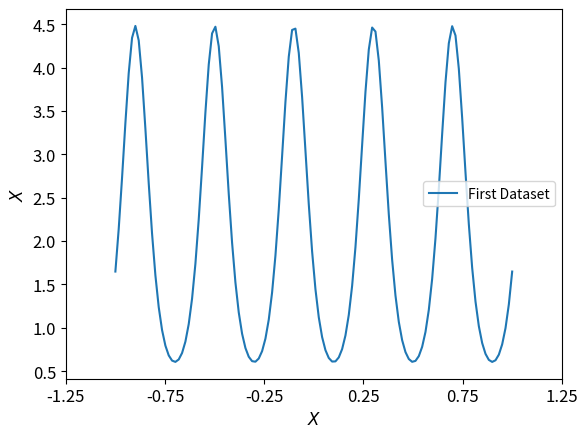

Write Python code to recreate this figure.
# Calling an `import *' for a package like numpy imports all the 
# default functions inside numpy, but not all of numpy
from numpy import *
from matplotlib import pyplot

# Task 1: look over these basic plotting commands, watch for x and y to 
#  be printed to the screen

x = linspace(-1,1,120)
print(x)
y = exp(1/2-sin(5*pi*x))
print(y)

pyplot.figure(1)
pyplot.plot(x,y)
# Your figure is saved to a file below with savefig to lab1.png



# Task 2: Try these options to make figure more readable, one at a time
# As you update your figure, with new options, view it.  For instance, on a mac type 
#    $ open -a preview lab1.png

pyplot.tick_params(labelsize='large')

pyplot.xlabel(r'$X$', fontsize='large')

pyplot.ylabel(r'$X$', fontsize='large')

currTicks = pyplot.xticks()[0]
pyplot.xticks(currTicks[::2])
# Use ">>> pyplot.xticks? " from inside of iPython to understand the interface 

# Add a parameter to the legend command to make the fontsize large
pyplot.legend(['First Dataset']) 

pyplot.savefig('lab1.png', dpi=500, format='png', bbox_inches='tight', pad_inches=0.0,)

# Task 3: Try pyplot.show() instead of pyplot.savefig()


# Task 4: To understand loglog plots better, here are the commands from the
# last lecture.  Try making the below loglog plot more readable, using the 
# commands from above

#pyplot.figure(2)
#h = 2**-linspace(0,10,1000) 
#pyplot.loglog(h, h)
#pyplot.loglog(h, h**2)
#pyplot.loglog(h, h**3) 
#pyplot.show()
